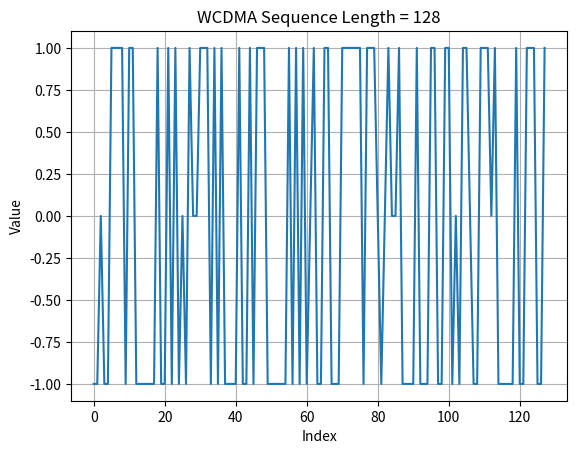
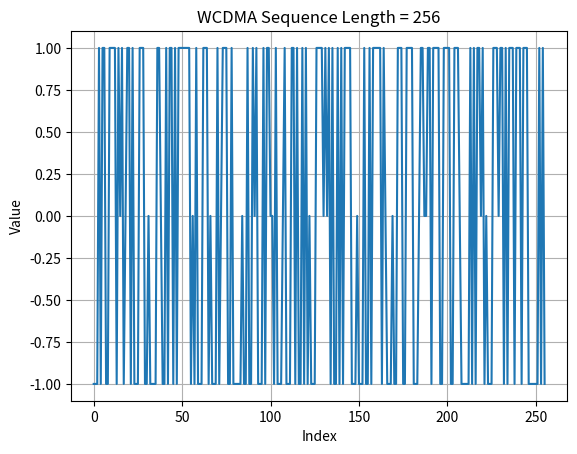
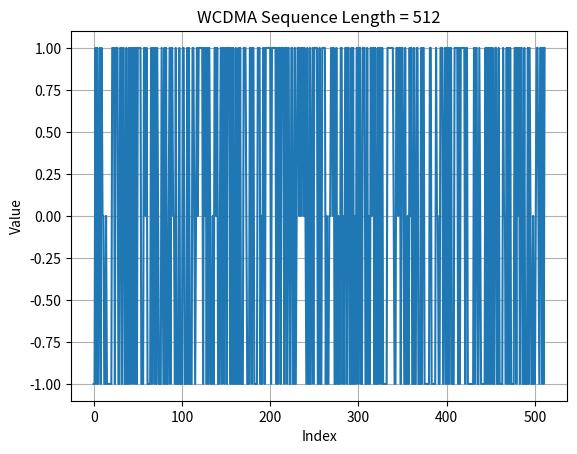
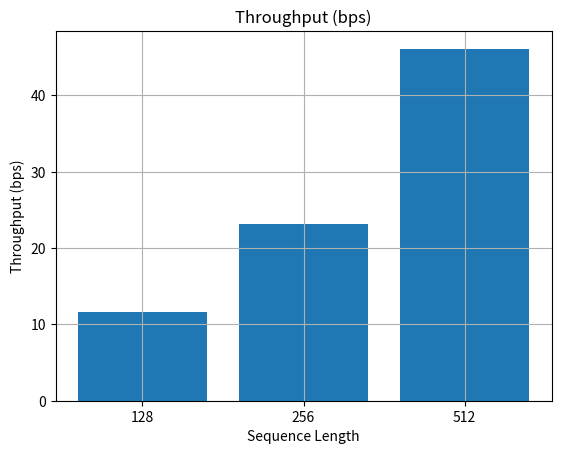
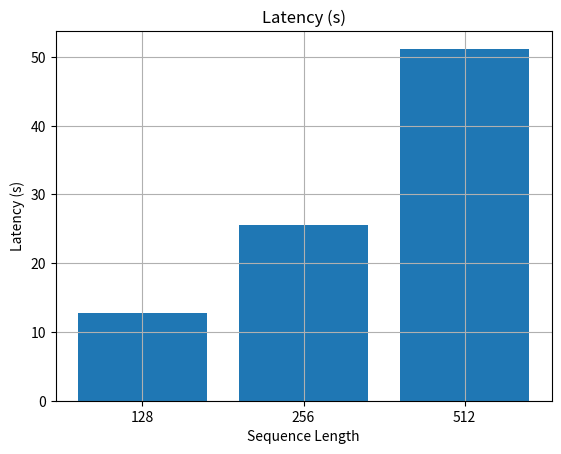
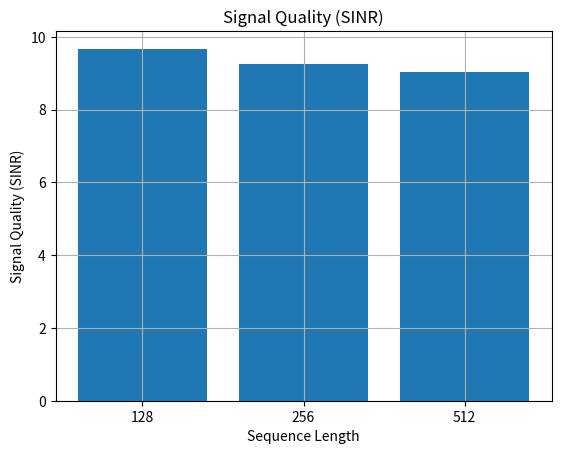
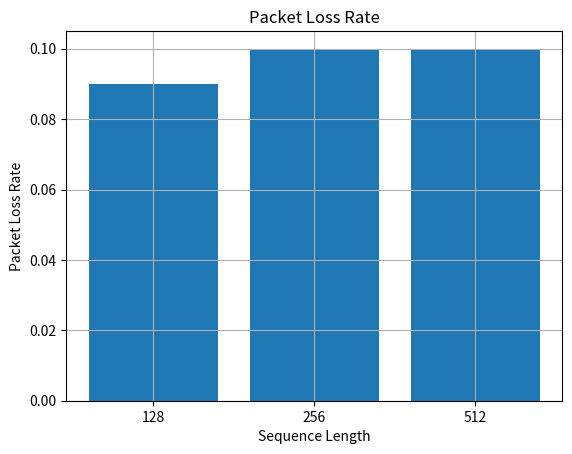

Here is the Python script that generated these plots, in order:
import numpy as np
import matplotlib.pyplot as plt
import pandas as pd

sequence_lengths = [128, 256, 512]
packet_loss_prob = 0.1
ts = 0.1
T = 10
masking_sequence = np.array([1, -1, 1, -1])

def generate_sequence(n):
    return np.random.choice([-1, 1], size=n)

def simulate_packet_loss(sequence, p):
    n = len(sequence)
    n_loss = int(p * n)
    indices = np.random.choice(n, n_loss, replace=False)
    sequence[indices] = 0
    return sequence

def apply_masking(sequence, mask):
    m = len(mask)
    for j in range(len(sequence) // m):
        for i in range(m):
            idx = j * m + i
            if idx < len(sequence):
                sequence[idx] *= mask[i]
    return sequence

def calculate_metrics(sequence, T, ts):
    n = len(sequence)
    throughput = np.sum(np.abs(sequence)) / T
    latency = n * ts
    signal_power = np.count_nonzero(sequence)
    noise_power = np.count_nonzero(sequence == 0)
    sinr = signal_power / (noise_power + 1e-9)
    packet_loss_rate = noise_power / n
    return throughput, latency, sinr, packet_loss_rate

results = []

for n in sequence_lengths:
    seq = generate_sequence(n)
    seq = simulate_packet_loss(seq, packet_loss_prob)
    seq = apply_masking(seq, masking_sequence.copy())
    
    throughput, latency, sinr, plr = calculate_metrics(seq, T, ts)
    
    results.append({
        "Length": n,
        "Throughput (bps)": round(throughput, 2),
        "Latency (s)": round(latency, 2),
        "Signal Quality (SINR)": round(sinr, 2),
        "Packet Loss Rate": round(plr, 2)
    })
    
    plt.figure()
    plt.plot(seq)
    plt.title(f"WCDMA Sequence Length = {n}")
    plt.xlabel("Index")
    plt.ylabel("Value")
    plt.grid(True)
    plt.show()

df = pd.DataFrame(results)
print(df)

metrics = ["Throughput (bps)", "Latency (s)", "Signal Quality (SINR)", "Packet Loss Rate"]
for metric in metrics:
    plt.figure()
    plt.bar(df["Length"].astype(str), df[metric])
    plt.title(metric)
    plt.xlabel("Sequence Length")
    plt.ylabel(metric)
    plt.grid(True)
    plt.show()